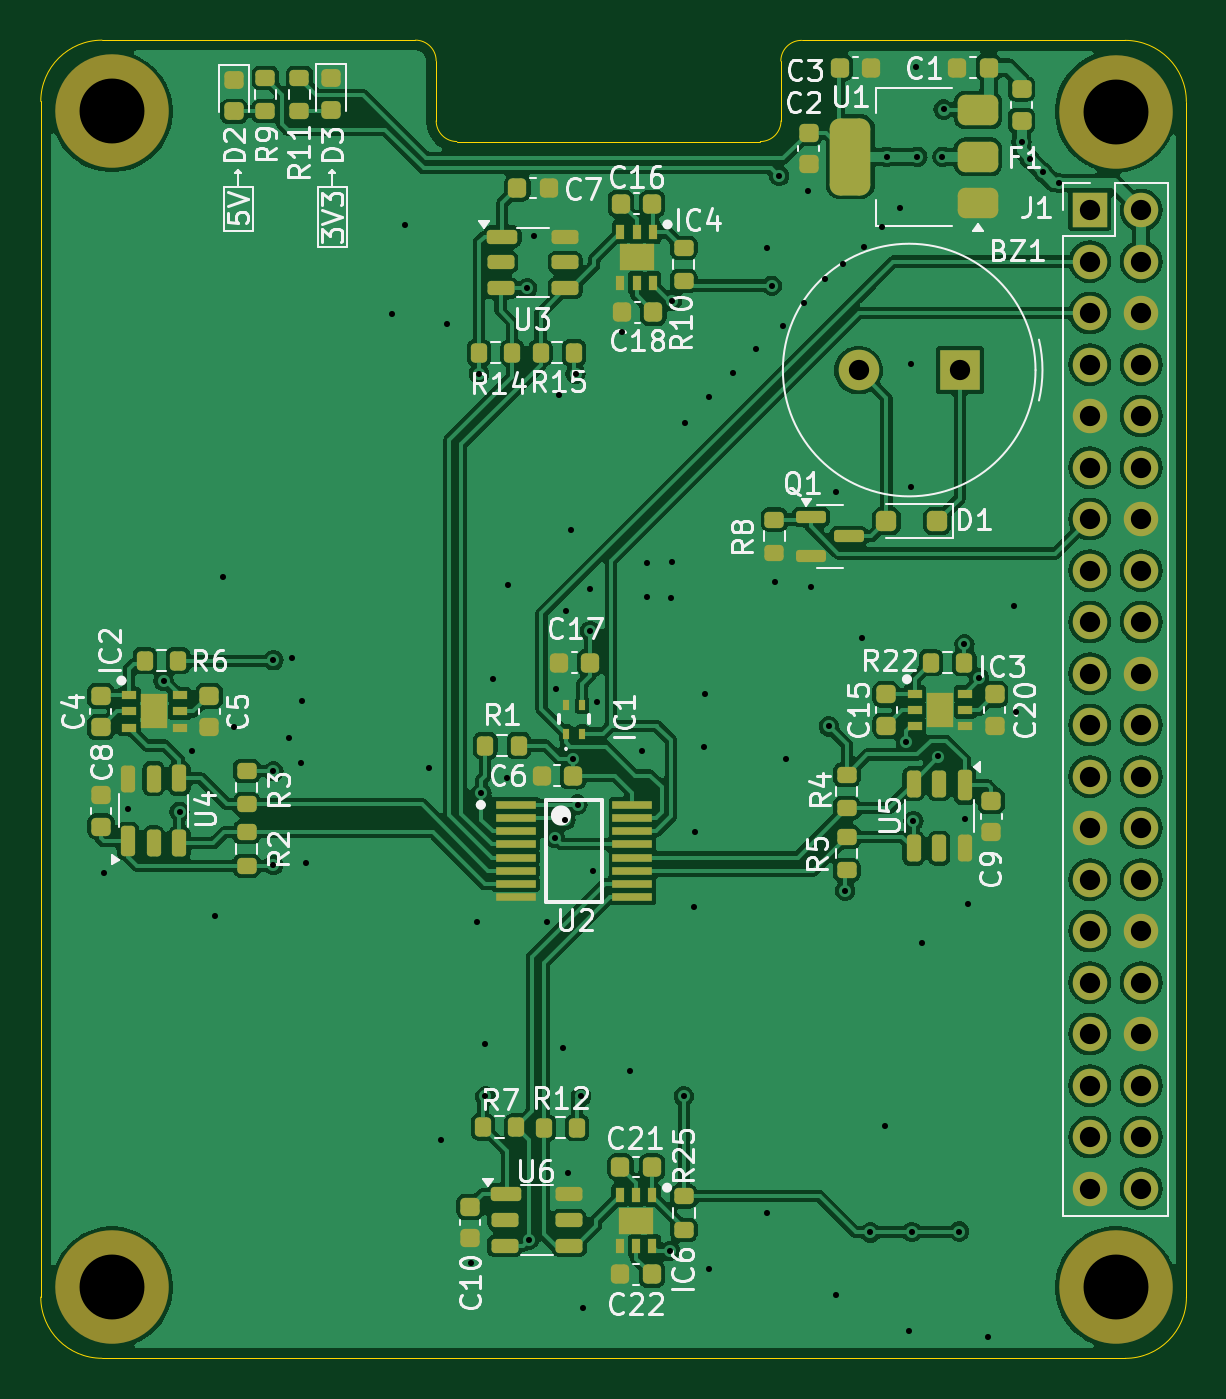
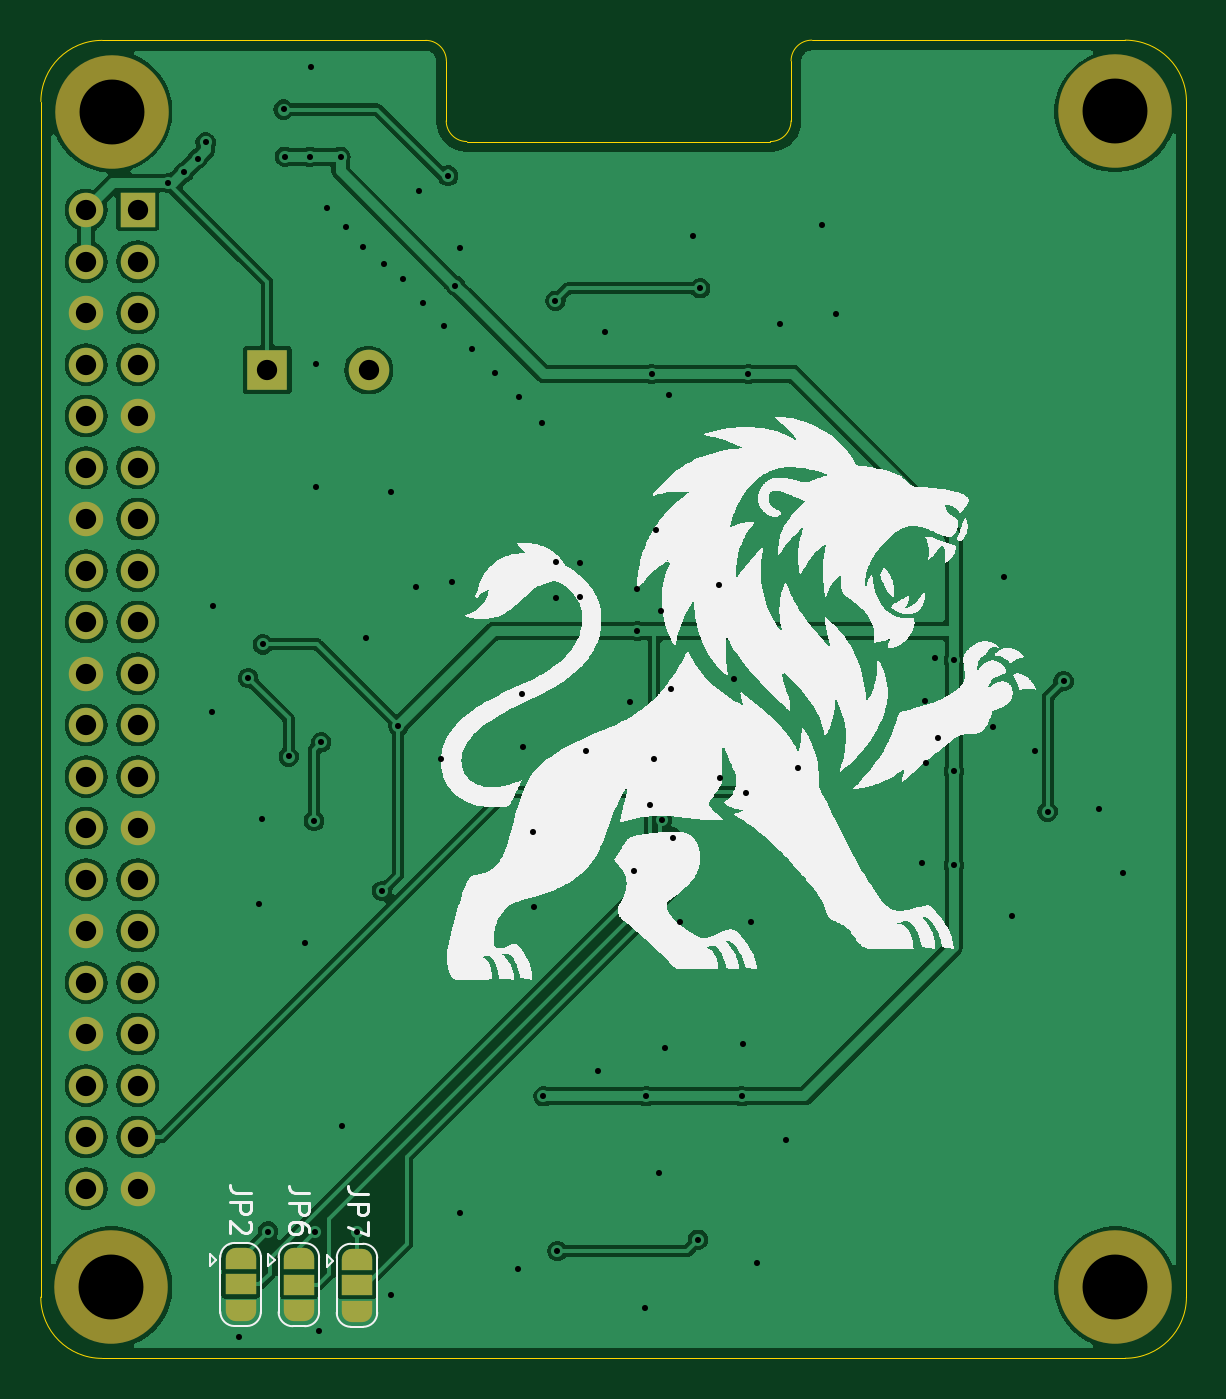
Circuit board: 9 layer files. Board 56.5 x 65.0 mm.
- bottom_copper: kiba-CuBottom.gbr (100214 bytes)
- top_copper: kiba-CuTop.gbr (223229 bytes)
- outline: kiba-EdgeCuts.gbr (1494 bytes)
- bottom_mask: kiba-MaskBottom.gbr (3164 bytes)
- top_mask: kiba-MaskTop.gbr (9763 bytes)
- drill: kiba-NPTH.drl (394 bytes)
- drill: kiba-PTH.drl (2892 bytes)
- bottom_silk: kiba-SilkBottom.gbr (145988 bytes)
- top_silk: kiba-SilkTop.gbr (91903 bytes)

=== bottom_copper: kiba-CuBottom.gbr (100214 bytes, source omitted) ===
=== top_copper: kiba-CuTop.gbr (223229 bytes, source omitted) ===
=== outline: kiba-EdgeCuts.gbr ===
%TF.GenerationSoftware,KiCad,Pcbnew,8.0.8*%
%TF.CreationDate,2025-09-12T17:13:47+02:00*%
%TF.ProjectId,kiba,6b696261-2e6b-4696-9361-645f70636258,rev?*%
%TF.SameCoordinates,Original*%
%TF.FileFunction,Profile,NP*%
%FSLAX46Y46*%
G04 Gerber Fmt 4.6, Leading zero omitted, Abs format (unit mm)*
G04 Created by KiCad (PCBNEW 8.0.8) date 2025-09-12 17:13:47*
%MOMM*%
%LPD*%
G01*
G04 APERTURE LIST*
%TA.AperFunction,Profile*%
%ADD10C,0.050000*%
%TD*%
G04 APERTURE END LIST*
D10*
X151063751Y-74708751D02*
X136096249Y-74708751D01*
X118595000Y-134720000D02*
X169059538Y-134724538D01*
X135076249Y-73688751D02*
X135075000Y-70730000D01*
X152083751Y-73688751D02*
X152075000Y-70740000D01*
X152083751Y-73688751D02*
G75*
G02*
X151063751Y-74708751I-1019951J-49D01*
G01*
X172079538Y-131704538D02*
G75*
G02*
X169059538Y-134724538I-3020038J38D01*
G01*
X134055000Y-69710000D02*
G75*
G02*
X135075000Y-70730000I0J-1020000D01*
G01*
X169055000Y-69720000D02*
X153095000Y-69720000D01*
X115575000Y-72730000D02*
G75*
G02*
X118595000Y-69710000I3020000J0D01*
G01*
X136096249Y-74708751D02*
G75*
G02*
X135076249Y-73688751I-49J1019951D01*
G01*
X115575000Y-72730000D02*
X115575000Y-131700000D01*
X169055000Y-69720000D02*
G75*
G02*
X172075000Y-72740000I0J-3020000D01*
G01*
X152075000Y-70740000D02*
G75*
G02*
X153095000Y-69720000I1020000J0D01*
G01*
X118595000Y-134720000D02*
G75*
G02*
X115575000Y-131700000I0J3020000D01*
G01*
X134055000Y-69710000D02*
X118595000Y-69710000D01*
X172079538Y-131704538D02*
X172075000Y-72740000D01*
M02*

=== bottom_mask: kiba-MaskBottom.gbr ===
%TF.GenerationSoftware,KiCad,Pcbnew,8.0.8*%
%TF.CreationDate,2025-09-12T17:13:47+02:00*%
%TF.ProjectId,kiba,6b696261-2e6b-4696-9361-645f70636258,rev?*%
%TF.SameCoordinates,Original*%
%TF.FileFunction,Soldermask,Bot*%
%TF.FilePolarity,Negative*%
%FSLAX46Y46*%
G04 Gerber Fmt 4.6, Leading zero omitted, Abs format (unit mm)*
G04 Created by KiCad (PCBNEW 8.0.8) date 2025-09-12 17:13:47*
%MOMM*%
%LPD*%
G01*
G04 APERTURE LIST*
G04 Aperture macros list*
%AMFreePoly0*
4,1,19,0.550000,-0.750000,0.000000,-0.750000,0.000000,-0.744911,-0.071157,-0.744911,-0.207708,-0.704816,-0.327430,-0.627875,-0.420627,-0.520320,-0.479746,-0.390866,-0.500000,-0.250000,-0.500000,0.250000,-0.479746,0.390866,-0.420627,0.520320,-0.327430,0.627875,-0.207708,0.704816,-0.071157,0.744911,0.000000,0.744911,0.000000,0.750000,0.550000,0.750000,0.550000,-0.750000,0.550000,-0.750000,
$1*%
%AMFreePoly1*
4,1,19,0.000000,0.744911,0.071157,0.744911,0.207708,0.704816,0.327430,0.627875,0.420627,0.520320,0.479746,0.390866,0.500000,0.250000,0.500000,-0.250000,0.479746,-0.390866,0.420627,-0.520320,0.327430,-0.627875,0.207708,-0.704816,0.071157,-0.744911,0.000000,-0.744911,0.000000,-0.750000,-0.550000,-0.750000,-0.550000,0.750000,0.000000,0.750000,0.000000,0.744911,0.000000,0.744911,
$1*%
G04 Aperture macros list end*
%ADD10R,2.000000X2.000000*%
%ADD11C,2.000000*%
%ADD12C,5.600000*%
%ADD13R,1.700000X1.700000*%
%ADD14O,1.700000X1.700000*%
%ADD15FreePoly0,270.000000*%
%ADD16R,1.500000X1.000000*%
%ADD17FreePoly1,270.000000*%
G04 APERTURE END LIST*
D10*
%TO.C,BZ1*%
X160905785Y-85980000D03*
D11*
X155905785Y-85980000D03*
%TD*%
D12*
%TO.C,H2*%
X119085000Y-73220000D03*
%TD*%
D13*
%TO.C,J1*%
X167305000Y-78090000D03*
D14*
X169845000Y-78090000D03*
X167305000Y-80630000D03*
X169845000Y-80630000D03*
X167305000Y-83170000D03*
X169845000Y-83170000D03*
X167305000Y-85710000D03*
X169845000Y-85710000D03*
X167305000Y-88250000D03*
X169845000Y-88250000D03*
X167305000Y-90790000D03*
X169845000Y-90790000D03*
X167305000Y-93330000D03*
X169845000Y-93330000D03*
X167305000Y-95870000D03*
X169845000Y-95870000D03*
X167305000Y-98410000D03*
X169845000Y-98410000D03*
X167305000Y-100950000D03*
X169845000Y-100950000D03*
X167305000Y-103490000D03*
X169845000Y-103490000D03*
X167305000Y-106030000D03*
X169845000Y-106030000D03*
X167305000Y-108570000D03*
X169845000Y-108570000D03*
X167305000Y-111110000D03*
X169845000Y-111110000D03*
X167305000Y-113650000D03*
X169845000Y-113650000D03*
X167305000Y-116190000D03*
X169845000Y-116190000D03*
X167305000Y-118730000D03*
X169845000Y-118730000D03*
X167305000Y-121270000D03*
X169845000Y-121270000D03*
X167305000Y-123810000D03*
X169845000Y-123810000D03*
X167305000Y-126350000D03*
X169845000Y-126350000D03*
%TD*%
D12*
%TO.C,H3*%
X119085000Y-131220000D03*
%TD*%
%TO.C,H1*%
X168585000Y-73230000D03*
%TD*%
%TO.C,H4*%
X168595000Y-131220000D03*
%TD*%
D15*
%TO.C,JP7*%
X156485000Y-129820000D03*
D16*
X156485000Y-131120000D03*
D17*
X156485000Y-132420000D03*
%TD*%
D15*
%TO.C,JP6*%
X159352500Y-129790000D03*
D16*
X159352500Y-131090000D03*
D17*
X159352500Y-132390000D03*
%TD*%
D15*
%TO.C,JP2*%
X162225000Y-129780000D03*
D16*
X162225000Y-131080000D03*
D17*
X162225000Y-132380000D03*
%TD*%
M02*

=== top_mask: kiba-MaskTop.gbr (9763 bytes, source omitted) ===
=== drill: kiba-NPTH.drl ===
M48
; DRILL file {KiCad 8.0.8} date 2025-09-12T17:13:47+0200
; FORMAT={-:-/ absolute / inch / decimal}
; #@! TF.CreationDate,2025-09-12T17:13:47+02:00
; #@! TF.GenerationSoftware,Kicad,Pcbnew,8.0.8
; #@! TF.FileFunction,NonPlated,1,2,NPTH
FMAT,2
INCH
; #@! TA.AperFunction,NonPlated,NPTH,ComponentDrill
T1C0.1260
%
G90
G05
T1
X4.6884Y-2.8827
X4.6884Y-5.1661
X6.6372Y-2.8831
X6.6376Y-5.1661
M30

=== drill: kiba-PTH.drl ===
M48
; DRILL file {KiCad 8.0.8} date 2025-09-12T17:13:47+0200
; FORMAT={-:-/ absolute / inch / decimal}
; #@! TF.CreationDate,2025-09-12T17:13:47+02:00
; #@! TF.GenerationSoftware,Kicad,Pcbnew,8.0.8
; #@! TF.FileFunction,Plated,1,2,PTH
FMAT,2
INCH
; #@! TA.AperFunction,Plated,PTH,ViaDrill
T1C0.0118
; #@! TA.AperFunction,Plated,PTH,ComponentDrill
T2C0.0394
%
G90
G05
T1
X4.6736Y-4.3614
X4.7193Y-4.237
X4.7886Y-3.989
X4.8197Y-4.2425
X4.8441Y-4.1256
X4.8886Y-4.4453
X4.9039Y-3.7862
X4.9256Y-4.0791
X5.002Y-3.9484
X5.002Y-4.1642
X5.002Y-4.3461
X5.0331Y-4.1
X5.0382Y-3.9433
X5.0555Y-4.1484
X5.0573Y-4.0272
X5.0646Y-4.3429
X5.2315Y-3.2756
X5.2583Y-3.1043
X5.3039Y-4.1571
X5.3272Y-4.8807
X5.3398Y-3.2965
X5.385Y-5.1181
X5.3965Y-4.4571
X5.4012Y-3.3925
X5.4055Y-4.2055
X5.4118Y-4.6941
X5.4134Y-4.7953
X5.4283Y-3.9854
X5.4563Y-4.1781
X5.4575Y-3.8024
X5.4945Y-3.2264
X5.4984Y-5.0736
X5.5083Y-3.1252
X5.5339Y-4.4559
X5.548Y-4.2929
X5.5512Y-4.0035
X5.5559Y-3.4339
X5.5634Y-4.7016
X5.5689Y-4.2591
X5.5701Y-3.852
X5.574Y-4.9437
X5.5807Y-3.6957
X5.5835Y-4.1398
X5.5886Y-3.3925
X5.5925Y-4.2287
X5.5992Y-4.7953
X5.6024Y-5.2059
X5.6165Y-3.811
X5.6169Y-3.8917
X5.6228Y-4.3583
X5.6307Y-4.0299
X5.6791Y-3.3118
X5.6937Y-4.7461
X5.7169Y-4.1244
X5.7272Y-3.7598
X5.728Y-3.8264
X5.7717Y-5.0957
X5.7748Y-3.8283
X5.7752Y-3.7575
X5.7756Y-3.2504
X5.7988Y-4.7953
X5.8016Y-3.4874
X5.8177Y-4.4276
X5.8197Y-4.2815
X5.8386Y-4.1173
X5.8398Y-4.015
X5.8472Y-3.4382
X5.8474Y-5.1307
X5.8937Y-3.3913
X5.9382Y-3.3437
X5.9602Y-5.0209
X5.9604Y-3.148
X5.9696Y-3.2212
X5.9756Y-3.7972
X5.9841Y-3.0083
X5.9909Y-3.2988
X5.9976Y-4.1398
X6.0331Y-3.2551
X6.0402Y-3.0366
X6.0453Y-3.8059
X6.0724Y-3.2091
X6.0805Y-4.077
X6.0941Y-3.6224
X6.0951Y-5.1807
X6.1083Y-3.1787
X6.1122Y-4.3965
X6.1441Y-3.9047
X6.1484Y-3.1461
X6.161Y-5.0594
X6.1827Y-3.1075
X6.1894Y-4.8528
X6.1927Y-2.9709
X6.2185Y-3.0713
X6.2303Y-4.1079
X6.2352Y-5.2504
X6.2398Y-3.374
X6.2406Y-3.6126
X6.2417Y-5.0587
X6.2445Y-4.2606
X6.2504Y-2.7969
X6.2522Y-2.9709
X6.261Y-4.4976
X6.2933Y-4.1354
X6.301Y-2.9709
X6.3033Y-2.8791
X6.3335Y-5.0579
X6.3437Y-3.9177
X6.3453Y-4.2575
X6.3512Y-4.422
X6.372Y-3.9827
X6.39Y-5.2618
X6.4406Y-3.8425
X6.4433Y-4.0496
X6.4545Y-2.9429
X6.4703Y-2.9744
X6.4969Y-3.001
X6.5274Y-3.0217
T2
X6.138Y-3.385
X6.3349Y-3.385
X6.5868Y-3.0744
X6.5868Y-3.1744
X6.5868Y-3.2744
X6.5868Y-3.3744
X6.5868Y-3.4744
X6.5868Y-3.5744
X6.5868Y-3.6744
X6.5868Y-3.7744
X6.5868Y-3.8744
X6.5868Y-3.9744
X6.5868Y-4.0744
X6.5868Y-4.1744
X6.5868Y-4.2744
X6.5868Y-4.3744
X6.5868Y-4.4744
X6.5868Y-4.5744
X6.5868Y-4.6744
X6.5868Y-4.7744
X6.5868Y-4.8744
X6.5868Y-4.9744
X6.6868Y-3.0744
X6.6868Y-3.1744
X6.6868Y-3.2744
X6.6868Y-3.3744
X6.6868Y-3.4744
X6.6868Y-3.5744
X6.6868Y-3.6744
X6.6868Y-3.7744
X6.6868Y-3.8744
X6.6868Y-3.9744
X6.6868Y-4.0744
X6.6868Y-4.1744
X6.6868Y-4.2744
X6.6868Y-4.3744
X6.6868Y-4.4744
X6.6868Y-4.5744
X6.6868Y-4.6744
X6.6868Y-4.7744
X6.6868Y-4.8744
X6.6868Y-4.9744
M30

=== bottom_silk: kiba-SilkBottom.gbr (145988 bytes, source omitted) ===
=== top_silk: kiba-SilkTop.gbr (91903 bytes, source omitted) ===
